Photos from the image-classification dataset "MasterDataset" in the GitHub repository shihabpk99/AI-Powered-Crop-Disease-Detection-System. Its 14 classes are: potato bacterial disease, potato fungal disease, potato healthy, potato late blight, rice blast, rice brown spot, rice healthy, rice sheath blight, rice tungro virus, wheat black point, wheat blast, wheat fusarium foot rot, wheat healthy, wheat leaf blight.

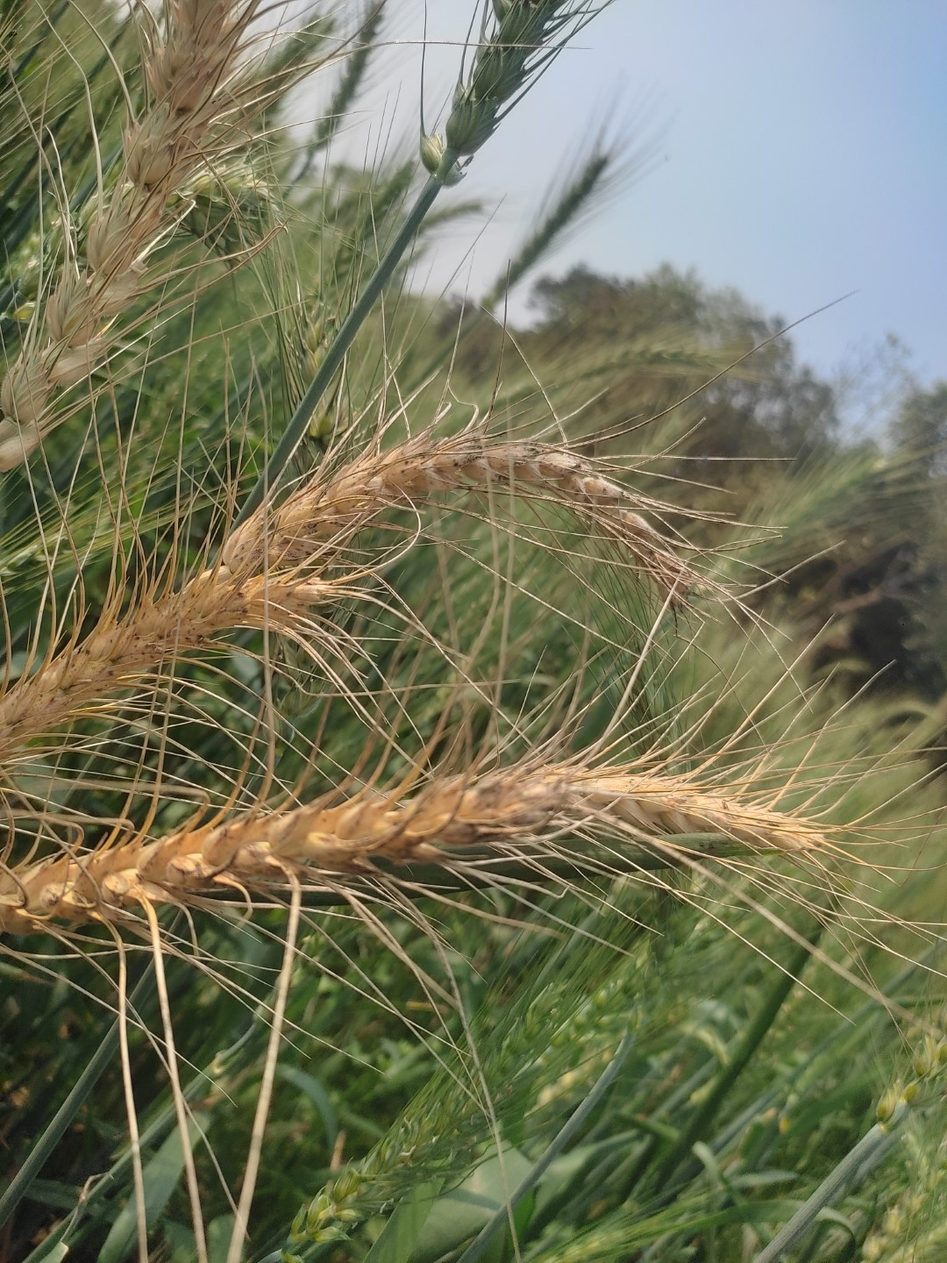
Label: wheat blast

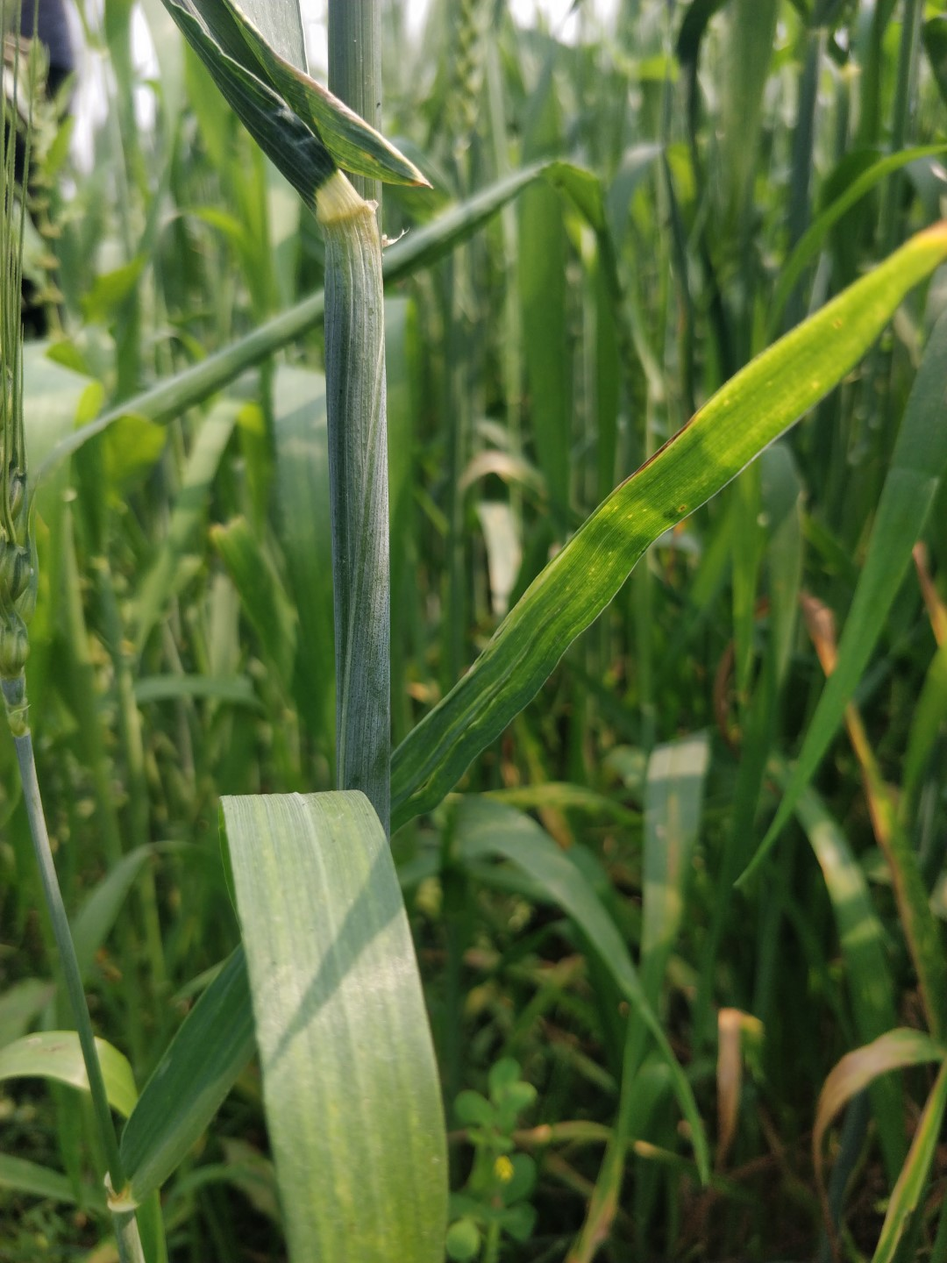
Label: wheat healthy

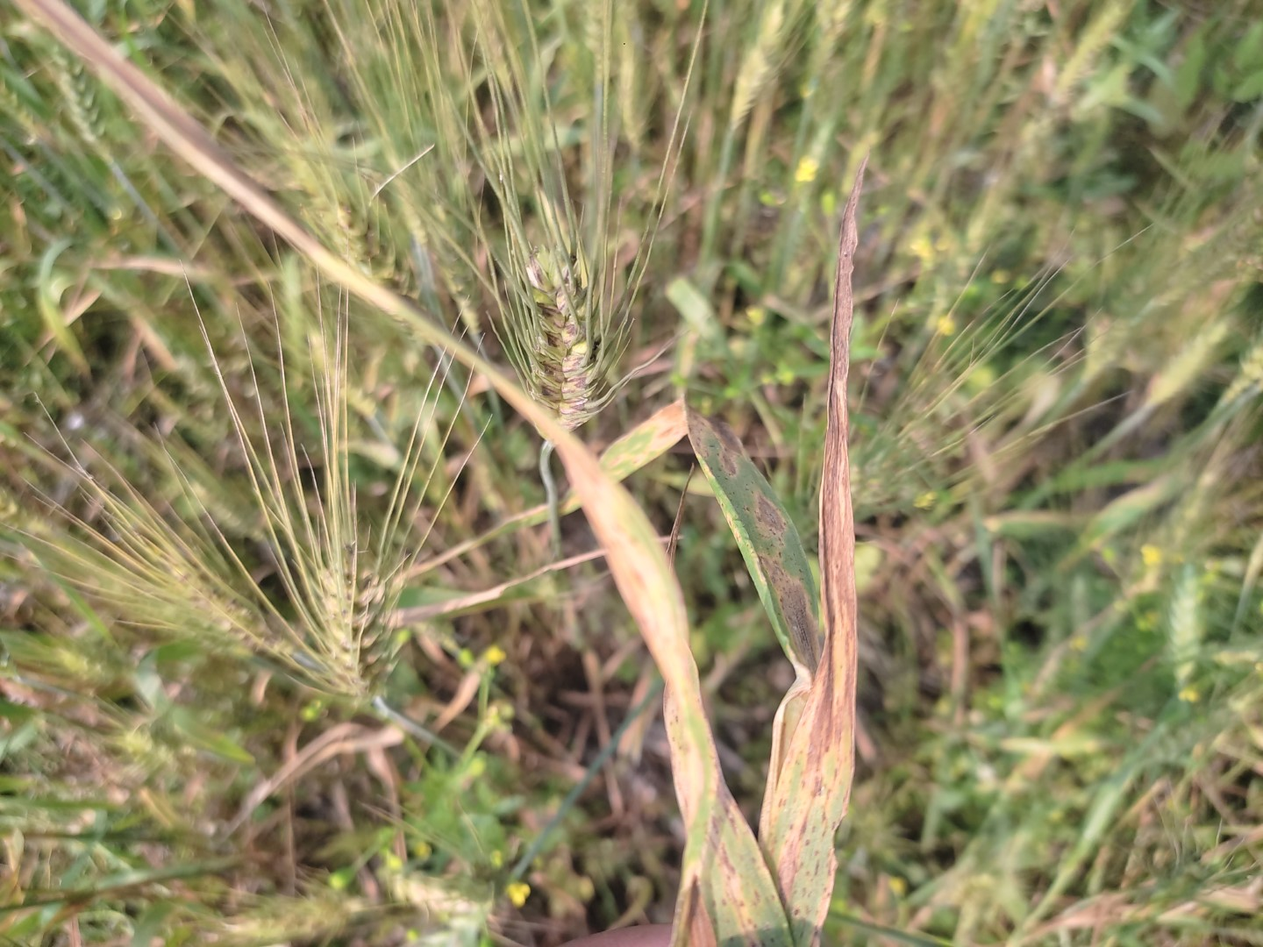
Label: wheat leaf blight

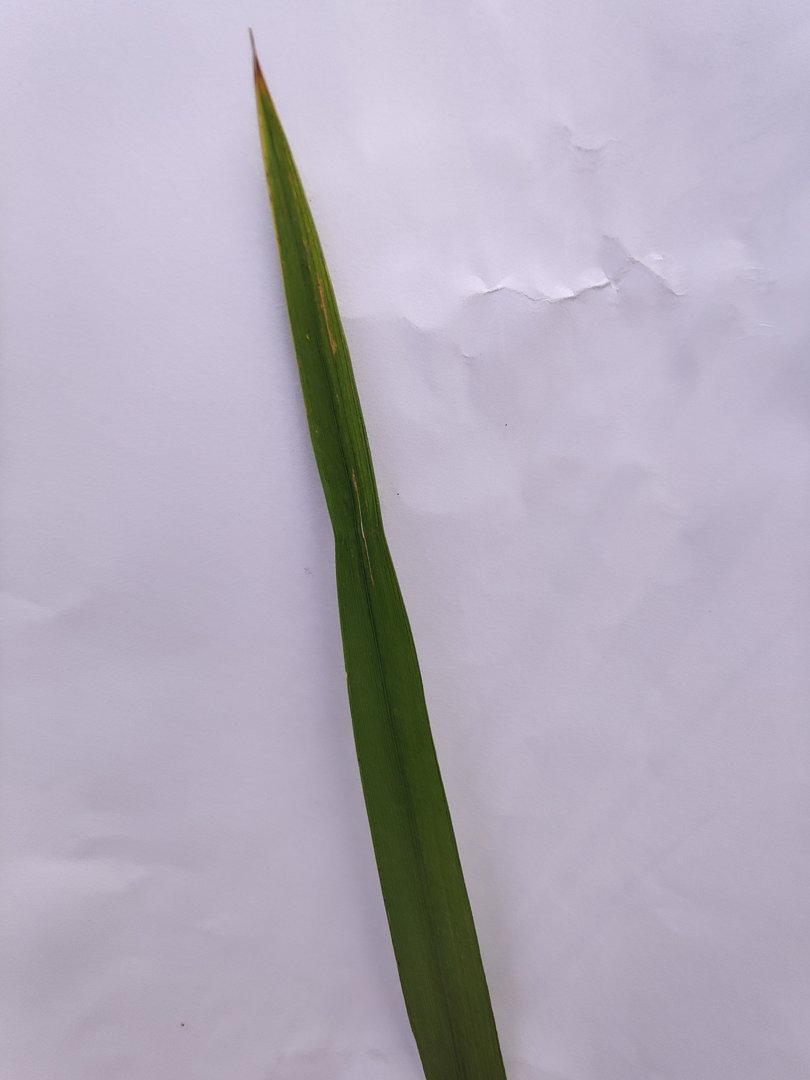
Label: rice sheath blight

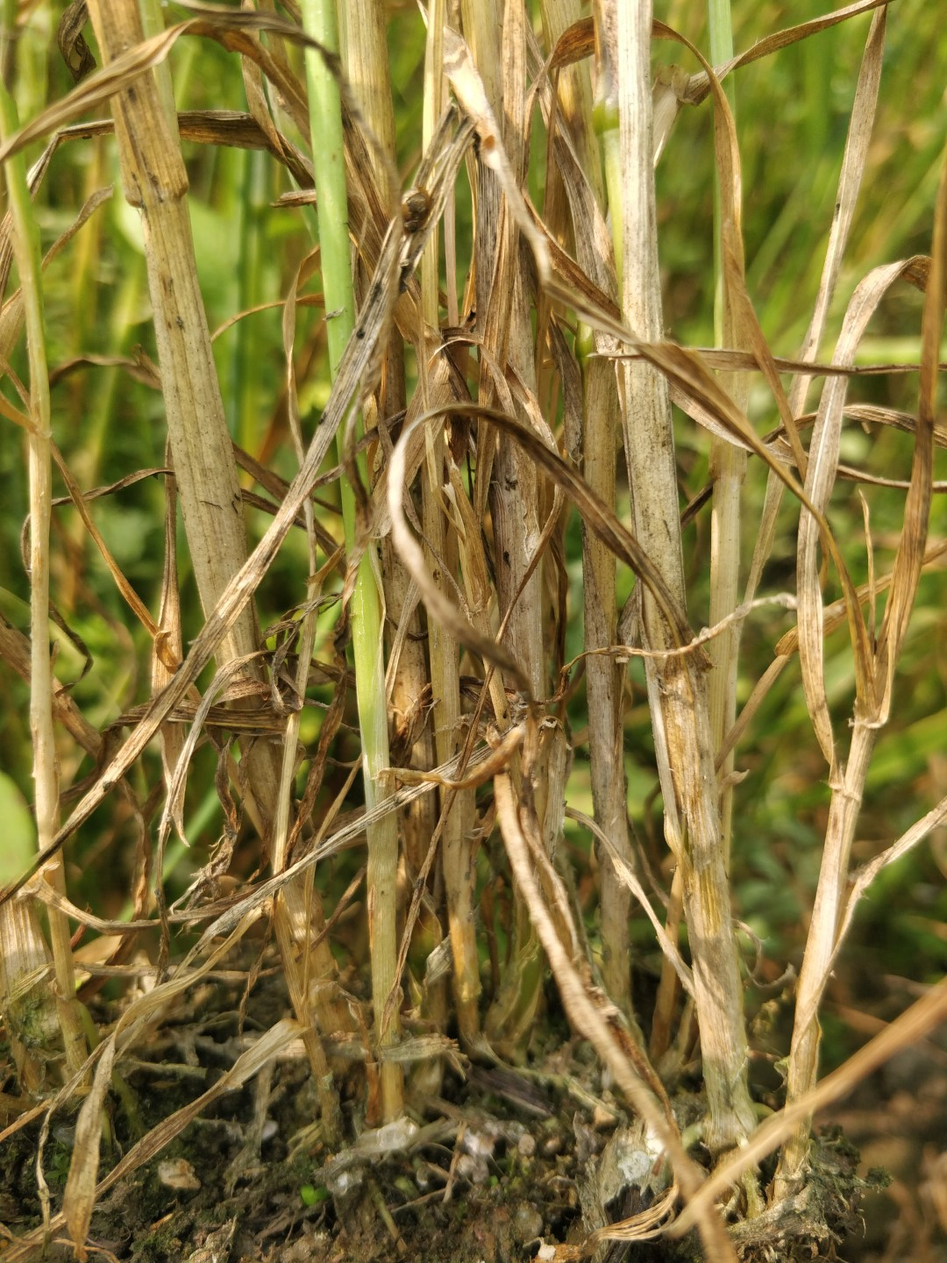
Label: wheat fusarium foot rot

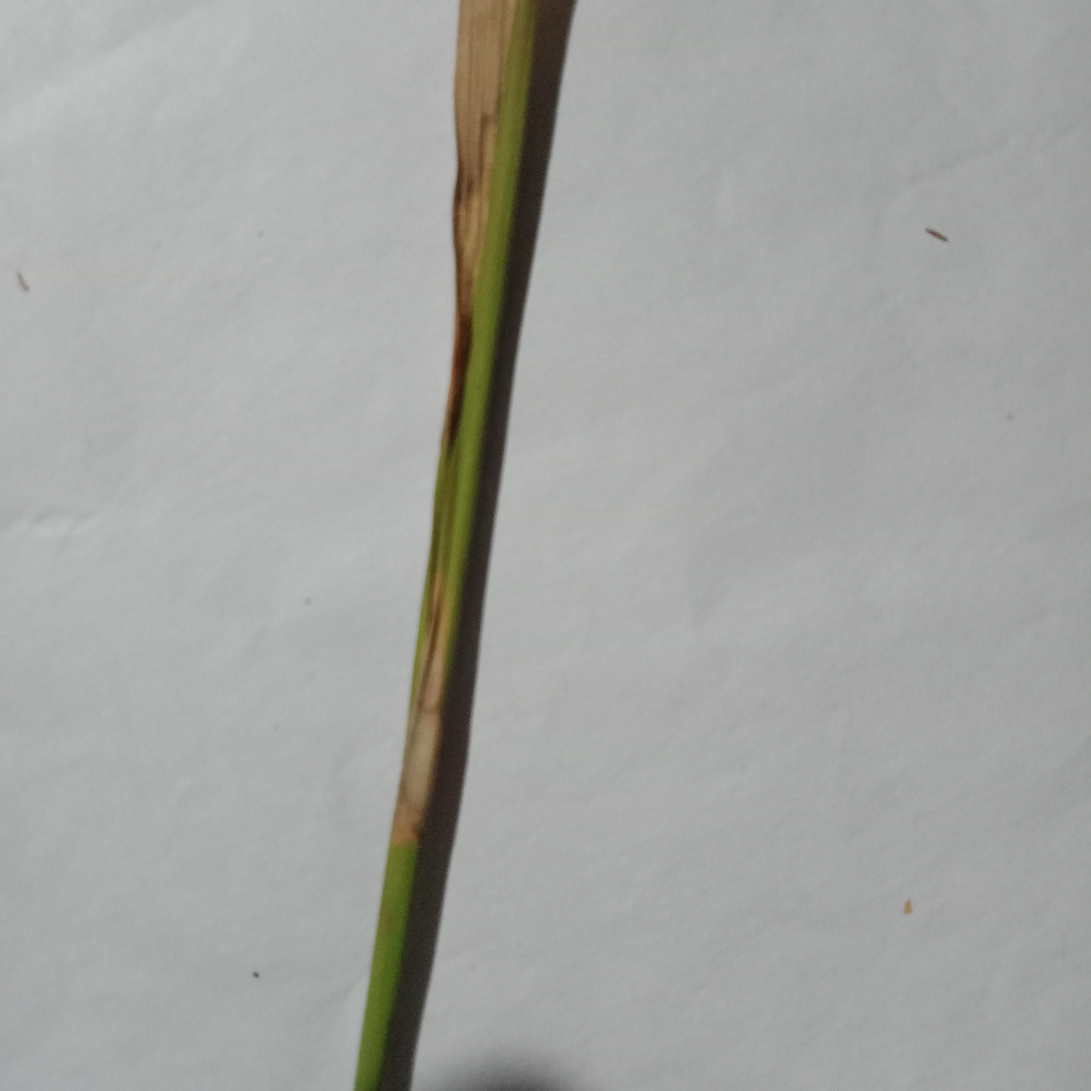
Label: rice blast
